Run: headless pygame with SDL's dummy video driver; simulated clock (each Clock.tick advances the game by its frame time, no real sleeping); random seed 0; keys injected as events and as key.get_pressed() state; no mouse input.
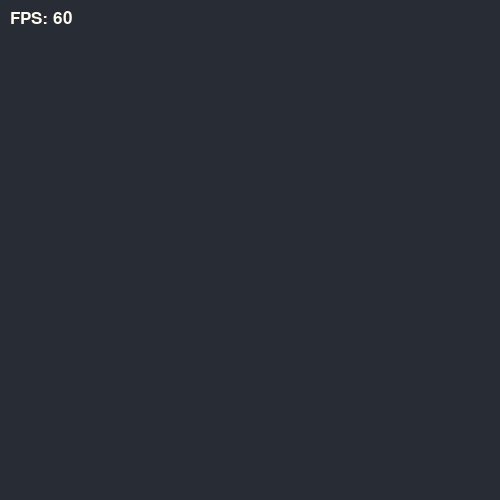
Frame 1 of 4 · flips 1–60 · no input
Frame 2 of 4 · flips 61–180 · tapped SPACE, RETURN · held RIGHT (→), D · screen unchanged from frame 1, image omitted
Frame 3 of 4 · flips 181–300 · held DOWN (↓), S · screen unchanged from frame 2, image omitted
Frame 4 of 4 · flips 301–420 · held LEFT (←), A, UP (↑), W · screen unchanged from frame 3, image omitted

The pygame program that drew these frames:

import pygame, sys
pygame.init()

clock = pygame.time.Clock()
fps = 60

WIDTH, HEIGHT = 500, 500
screen = pygame.display.set_mode([WIDTH, HEIGHT], pygame.NOFRAME)

background = (40, 44, 52)
accent = (255, 251, 237)

font = pygame.font.SysFont("consolas", 25)

def main():
    while 1:
        for event in pygame.event.get():
            if (event.type == pygame.QUIT) or (event.type == pygame.KEYDOWN and event.key == pygame.K_ESCAPE):
                pygame.quit(); sys.exit()

        screen.fill(background)

        screen.blit(font.render(f"FPS: {clock.get_fps() :.0f}", True, accent), (10, 10))

        pygame.display.update()

        clock.tick(fps)

if __name__ == '__main__':
    main()
